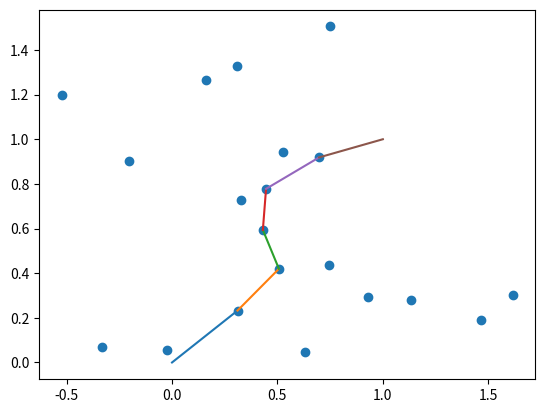

The matplotlib source for this figure:
#


import numpy as np
import matplotlib.pyplot as plt


N=20
np.random.seed(43)
points_original = np.random.normal(loc=0.5, scale=0.5, size=(N, 2))
points = list(points_original)

A = [0,0]
B = [1, 1]

path = []

def insert(arr, index, el):
    a = arr.copy()
    a.insert(index, el)
    return a

def sqrt_dst(a, b):
    dst = distance(a, b)
    return np.power(dst / distance(A, B), 2)


def distance(a, b):
    return np.sqrt((a[0] - b[0]) ** 2 + (a[1] - b[1]) ** 2)


def loss(path):
    arr = [A] + path + [B]
    pairs = ((arr[i], arr[i+1]) for i in range(len(arr)-1))
    return sum(sqrt_dst(pair[0], pair[1]) for pair in pairs)

while len(path) < 5:
    options = [(pointi, index) for pointi in range(len(points)) for index in range(0, len(path)+1)]

    pointi, index = min(options, key=lambda x: loss(insert(path, x[1], points[x[0]])))
    path.insert(index, points[pointi])
    points.pop(pointi)

print(path)

path = [A] + path + [B]
for pair in ((path[i], path[i+1]) for i in range(len(path)-1)):
    pair = np.array(pair)
    print(pair)
    plt.plot(pair[:,0], pair[:,1])

plt.scatter(points_original[:,0], points_original[:,1])
plt.show()

#%%
